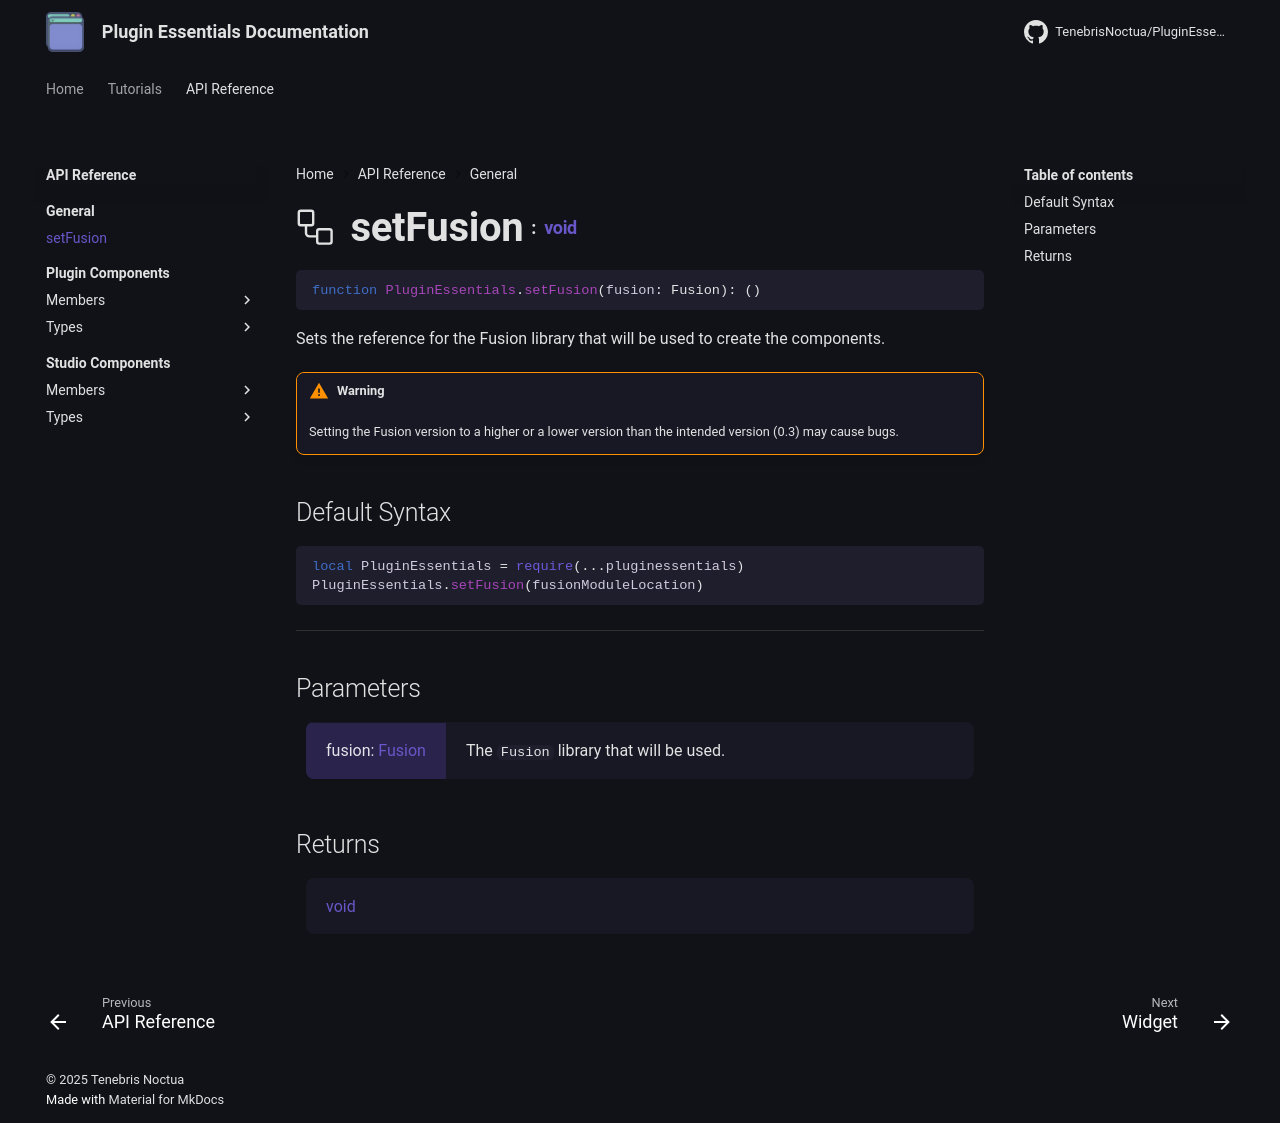

repository: TenebrisNoctua/PluginEssentials · page: api-reference/setFusion/index.html · generator: mkdocs

<h1 class="api-header" markdown>
    <span class="api-icon" markdown>:octicons-workflow-24:</span>
    <span class="api-title">setFusion</span>
    <span class="api-type">:</span><a href="" class="api-type">void</a>
</h1>

```lua
function PluginEssentials.setFusion(fusion: Fusion): ()
```
Sets the reference for the Fusion library that will be used to create the components.

!!! warning
    Setting the Fusion version to a higher or a lower version than the intended version (0.3) may cause bugs.

## Default Syntax

```lua
local PluginEssentials = require(...pluginessentials)
PluginEssentials.setFusion(fusionModuleLocation)
```

-----

## Parameters
<span markdown>
    <div class="md-typeset__table">
        <table>
            <tbody>
                <tr>
                    <td class="api-param-highlight">fusion: <a href="">Fusion</a></td>
                    <td>The <code>Fusion</code> library that will be used.</td>
                </tr>
            </tbody>
        </table>
    </div>
</span>

## Returns
<span markdown>
    <div class="md-typeset__table">
        <table>
            <tbody>
                <tr>
                    <td class="api-return-box"><a href="">void</a></td>
                </tr>
            </tbody>
        </table>
    </div>
</div>
